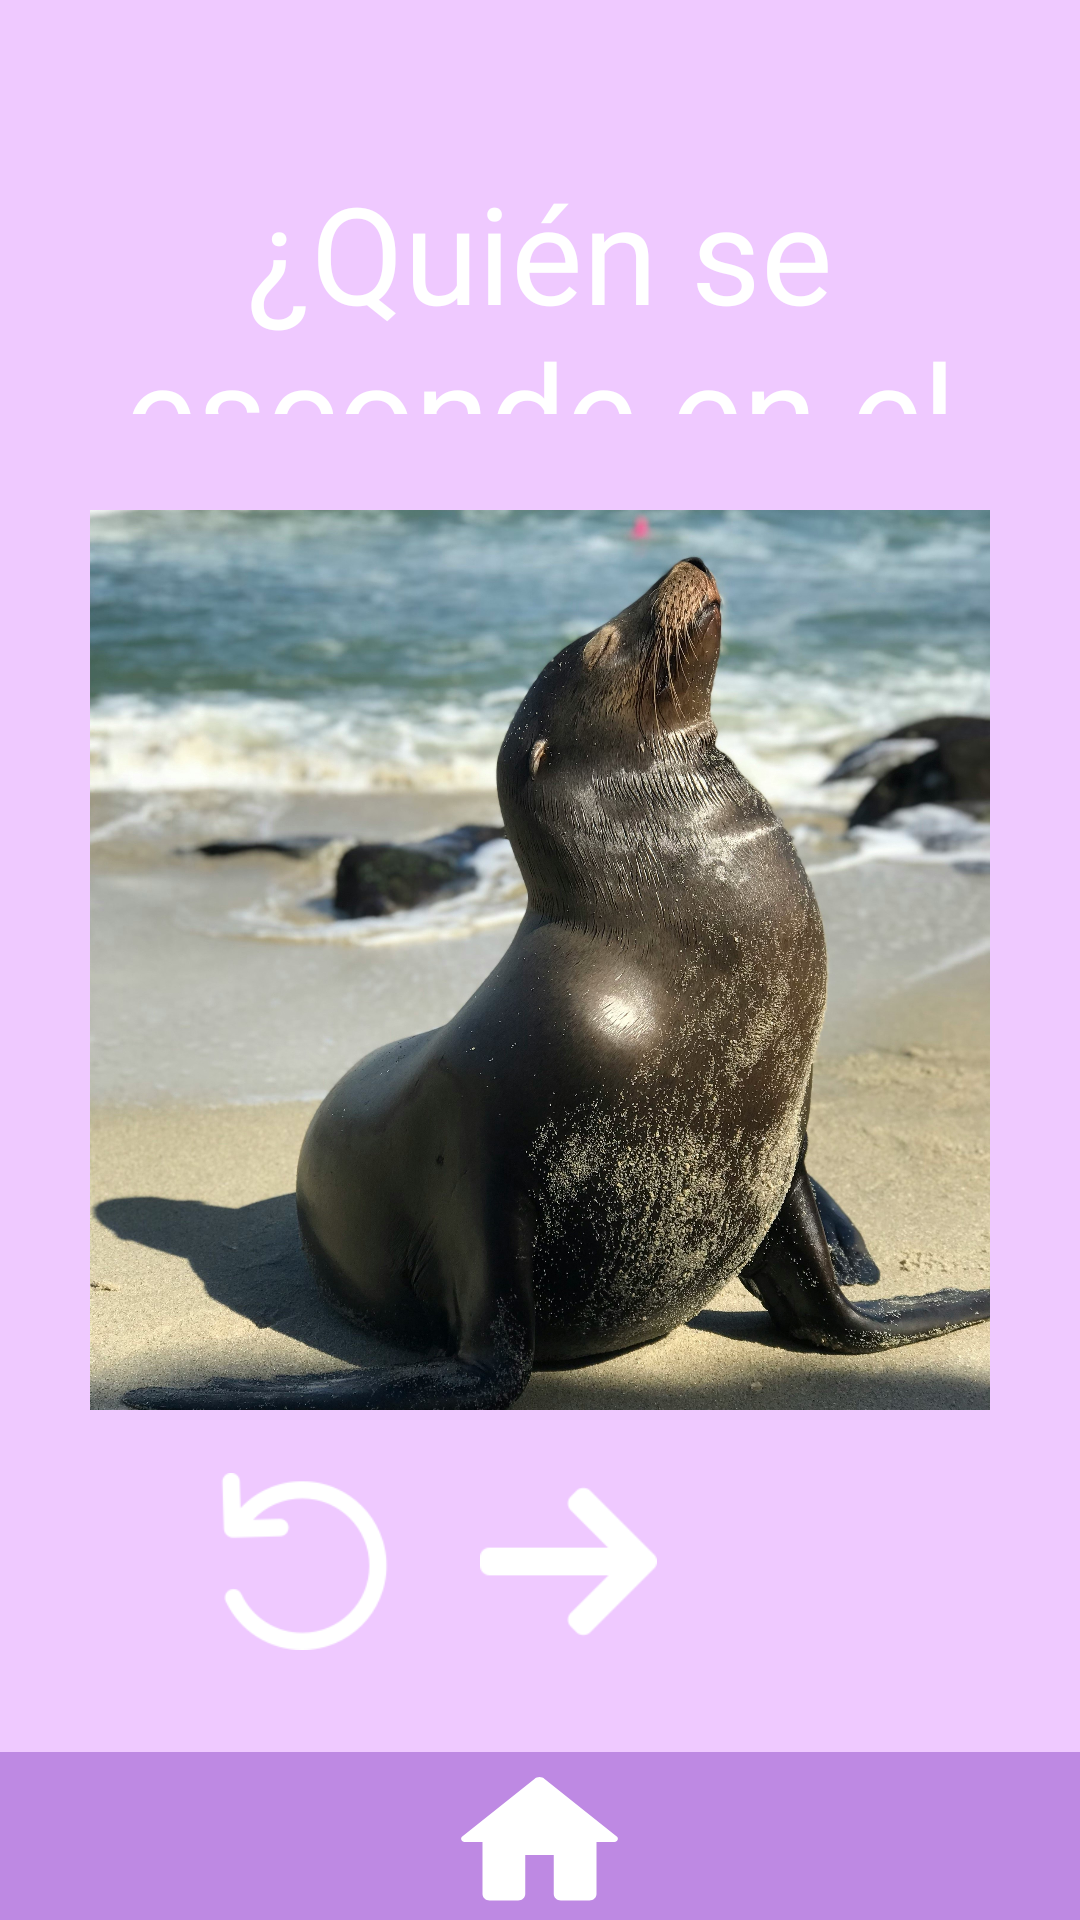

This screen was rendered from an Android layout file. Write that file and the resources it references.
<!-- AndroidManifest.xml: application theme Theme.PLAYGROUND -->
<!-- res/layout/rompecabezas.xml -->
<RelativeLayout xmlns:android="http://schemas.android.com/apk/res/android"
    xmlns:app="http://schemas.android.com/apk/res-auto"
    xmlns:tools="http://schemas.android.com/tools"
    android:layout_width="match_parent"
    android:layout_height="match_parent"
    android:padding="0dp"
    android:background="@color/cat_bounce"
    tools:context=".MainActivity">

    <TextView
        android:id="@+id/puzzleTitle"
        android:layout_width="match_parent"
        android:layout_height="169dp"
        android:layout_above="@+id/puzzleLayout"
        android:layout_alignParentTop="true"
        android:layout_marginTop="54dp"
        android:layout_marginBottom="32dp"
        android:fontFamily="@font/bobby_jones"
        android:gravity="center"
        android:text="¿Quién se esconde en el puzzle?"
        android:textColor="@android:color/white"
        android:textSize="45dp" />

    <RelativeLayout
        android:id="@+id/puzzleLayout"
        android:layout_width="wrap_content"
        android:layout_height="wrap_content"
        android:layout_centerInParent="true">

        

        <ImageView
            android:id="@+id/piece1"
            android:layout_width="150dp"
            android:layout_height="150dp"
            android:layout_alignParentStart="true"
            android:layout_alignParentTop="true"
            android:contentDescription="@string/piece1"
            android:src="@drawable/piece1" />

        <ImageView
            android:id="@+id/piece2"
            android:layout_width="150dp"
            android:layout_height="150dp"
            android:layout_alignTop="@id/piece1"
            android:layout_toEndOf="@id/piece1"
            android:contentDescription="@string/piece2"
            android:src="@drawable/piece2" />

        <ImageView
            android:id="@+id/piece3"
            android:layout_width="150dp"
            android:layout_height="150dp"
            android:layout_below="@+id/piece1"
            android:layout_alignStart="@id/piece1"
            android:contentDescription="@string/piece3"
            android:src="@drawable/piece3" />

        <ImageView
            android:id="@+id/piece4"
            android:layout_width="150dp"
            android:layout_height="150dp"
            android:layout_alignTop="@id/piece3"
            android:layout_toEndOf="@id/piece3"
            android:contentDescription="@string/piece4"
            android:src="@drawable/piece4" />

    </RelativeLayout>

    <ImageButton
        android:id="@+id/shuffleButton"
        android:layout_width="75dp"
        android:layout_height="75dp"
        android:layout_below="@id/puzzleLayout"
        android:layout_marginTop="13dp"
        android:layout_marginEnd="13dp"
        android:layout_toStartOf="@+id/changeImageButton"
        android:backgroundTint="@android:color/transparent"
        android:contentDescription="Shuffle"
        android:onClick="shufflePieces"
        android:padding="8dp"
        android:scaleType="fitCenter"
        android:src="@drawable/undo" />

    <ImageButton
        android:id="@+id/changeImageButton"
        android:layout_width="75dp"
        android:layout_height="75dp"
        android:layout_below="@+id/puzzleLayout"
        android:layout_alignParentEnd="true"
        android:layout_marginTop="13dp"
        android:layout_marginEnd="133dp"
        android:backgroundTint="@android:color/transparent"
        android:padding="8dp"
        android:scaleType="fitCenter"
        android:src="@drawable/next"
        app:tint="@color/image_filter_color" />

    <Button
        android:id="@+id/button17"
        android:layout_width="57dp"
        android:layout_height="52dp"
        android:layout_alignParentBottom="true"
        android:layout_centerInParent="true"
        android:background="@drawable/ic_home"
        app:backgroundTint="@null"
        app:layout_constraintBottom_toBottomOf="@+id/view2"
        app:layout_constraintEnd_toEndOf="parent"
        app:layout_constraintStart_toStartOf="@+id/view2" />

    


    <View
        android:id="@+id/view2"
        android:layout_width="match_parent"
        android:layout_height="56dp"
        android:layout_alignParentBottom="true"
        android:background="@color/catbounce_barra"
        app:layout_constraintBottom_toBottomOf="parent"
        app:layout_constraintEnd_toEndOf="parent"
        app:layout_constraintStart_toStartOf="parent" />

</RelativeLayout>
<!-- resources referenced by this layout -->
<resources>
  <color name="cat_bounce">#EFC9FF</color>
  <color name="catbounce_barra">#BE89E3</color>
  <!-- drawable ic_home (drawable) -->
  <vector
      xmlns:android="http://schemas.android.com/apk/res/android"
      android:name="vector"
      android:width="96dp"
      android:height="96dp"
      android:viewportWidth="24"
      android:viewportHeight="24">
      <path
          android:name="path"
          android:pathData="M 12 2 C 11.868 2 11.737 2.026 11.615 2.077 C 11.493 2.128 11.382 2.203 11.289 2.297 L 1.203 11.098 C 1.14 11.144 1.089 11.205 1.054 11.275 C 1.018 11.345 1 11.422 1 11.5 C 1 11.633 1.053 11.76 1.146 11.854 C 1.24 11.947 1.367 12 1.5 12 L 4 12 L 4 20 C 4 20.552 4.448 21 5 21 L 9 21 C 9.552 21 10 20.552 10 20 L 10 14 L 14 14 L 14 20 C 14 20.552 14.448 21 15 21 L 19 21 C 19.552 21 20 20.552 20 20 L 20 12 L 22.5 12 C 22.633 12 22.76 11.947 22.854 11.854 C 22.947 11.76 23 11.633 23 11.5 C 23 11.422 22.982 11.345 22.946 11.275 C 22.911 11.205 22.86 11.144 22.797 11.098 L 12.717 2.303 C 12.715 2.301 12.713 2.299 12.711 2.297 C 12.618 2.203 12.507 2.128 12.385 2.077 C 12.263 2.026 12.132 2 12 2 Z"
          android:fillColor="@color/white"
          android:strokeWidth="1"/>
  </vector>
  <!-- drawable next: png bitmap (drawable, 1086 bytes) -->
  <!-- drawable piece1: jpg bitmap (drawable, 166212 bytes) -->
  <!-- drawable piece2: jpg bitmap (drawable, 430473 bytes) -->
  <!-- drawable piece3: jpg bitmap (drawable, 316309 bytes) -->
  <!-- drawable piece4: jpg bitmap (drawable, 652698 bytes) -->
  <!-- drawable undo: png bitmap (drawable, 3373 bytes) -->
  <string name="piece1" />
  <string name="piece2" />
  <string name="piece3" />
  <string name="piece4" />
  <style name="Theme.PLAYGROUND" parent="Theme.MaterialComponents.DayNight.DarkActionBar">
          
          <item name="colorPrimary">@color/azul_logos</item>
          <item name="colorPrimaryVariant">@color/azul_fondo</item>
          <item name="colorOnPrimary">@color/white</item>
          
          <item name="colorSecondary">@color/white</item>
          <item name="colorSecondaryVariant">@color/white</item>
          <item name="colorOnSecondary">@color/black</item>
          
          <item name="android:statusBarColor">@color/azul_logos</item>
          
      </style>
  <color name="white">#FFFFFFFF</color>
  <color name="azul_logos">#89ABE3</color>
  <color name="azul_fondo">#9BE1FF</color>
  <color name="black">#FF000000</color>
</resources>
